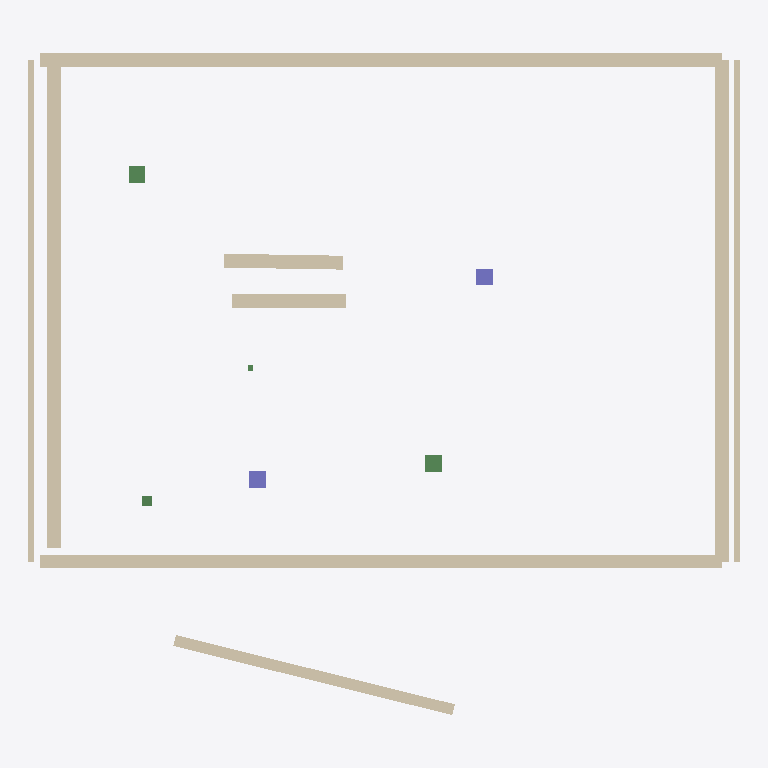
Plan cut of the same IFC building model at storey 'First Floor' (level 3.10 m, cut at 4.50 m), seen from above with north up, elements coloured by IFC class: 9 walls (beige), 4 beams (green), 2 columns (violet). Cut surfaces are drawn darker.
Extent 12.8 m × 11.9 m × 4.6 m (x, y, z). Storeys (3): Top Foundation at -0.40 m; Ground Floor at 0.00 m; First Floor at 3.10 m. Elements (17): 9 IfcWall, 6 IfcBeam, 2 IfcColumn.

HEADER;
FILE_DESCRIPTION(('ViewDefinition [CoordinationView_V2.0]','ExchangeRequirement [Architecture]'),'2;1');
FILE_NAME('model.ifc','2026-03-19T06:31:56',('User'),('Open 2D Studio'),'Open 2D Studio IFC Generator 1.0','Open 2D Studio 1.0','');
FILE_SCHEMA(('IFC4'));
ENDSEC;
DATA;
#24=IFCPROJECT('FQYXSlvqNW_7OqQahlpHww',#6,'Open 2D Studio Project',$,$,$,$,(#21),#15);
#30=IFCSITE('taHCe1bKk3PO6axOrDChRF',#6,'My Site',$,$,#29,$,$,.ELEMENT.,$,$,$,$,$);
#34=IFCBUILDING('GDcxl0HJorIBm0tO$SHGAr',#6,'My Building',$,$,#33,$,$,.ELEMENT.,$,$,$);
#38=IFCBUILDINGSTOREY('dYLwa1IDVwa1ipgwa16Qsw',#6,'Top Foundation',$,$,#37,$,$,.ELEMENT.,-400.0);
#42=IFCBUILDINGSTOREY('KSLwa1$6Vwa1Pjgwa1pJsw',#6,'Ground Floor',$,$,#41,$,$,.ELEMENT.,0.0);
#46=IFCBUILDINGSTOREY('rRLwa1W6Vwa1wigwa1KJsw',#6,'First Floor',$,$,#45,$,$,.ELEMENT.,3100.0);
#201=IFCWALL('Yep7aUNx7a9258aqiE8aVN',#6,'Wall',$,$,#200,#196,$,$);
#355=IFCWALL('w8wFr1bp3Gr1$PFGr1P0RG',#6,'Wall',$,$,#354,#350,$,$);
#384=IFCWALL('gH4zW1$cwyW1b0lyW1BQZy',#6,'Wall',$,$,#383,#379,$,$);
#171=IFCWALL('Wao_N1rve_N1RJT_N11jH_',#6,'Wall',$,$,#170,#166,$,$);
#429=IFCWALL('tKjjL1Y$sjL1yb2kL1MCEk',#6,'Wall',$,$,#428,#424,$,$);
#142=IFCWALL('5Ip7P1myy7P1AZ88P1a9K8',#6,'Wall',$,$,#141,#137,$,$);
#112=IFCWALL('NuVnG12ZfnG1S9rnG1sl0o',#6,'Wall',$,$,#111,#107,$,$);
#458=IFCWALL('2x10M1jbB0M17CN0M1XoY0',#6,'Wall',$,$,#457,#453,$,$);
#487=IFCWALL('FMJ_e1ah9_e1A5_ze1mUoz',#6,'Wall',$,$,#486,#482,$,$);
#599=IFCCOLUMN('VeRz_RNZz_62jz_nisz_SN',#6,'Column 300x300',$,$,#598,#594,$,$);
#821=IFCBEAM('AnTTh1V6KTh15W8Th1hvyS',#6,'HEA 300',$,$,#820,#816,$,$);
#687=IFCBEAM('$1MuLxmTuLcRduLH6nuLym',#6,'HEA 300',$,$,#686,#682,$,$);
#721=IFCCOLUMN('Ri2ErNRAEr26KErjmTErOR',#6,'Column 300x300',$,$,#720,#716,$,$);
#621=IFCBEAM('Bljxi1sPtxi1G03yi1gcEy',#6,'HEA 180',$,$,#620,#616,$,$);
#514=IFCBEAM('ADl2Y1rtu2Y1FU43Y1f4G3',#6,'Beam',$,$,#513,#509,$,$);
ENDSEC;
